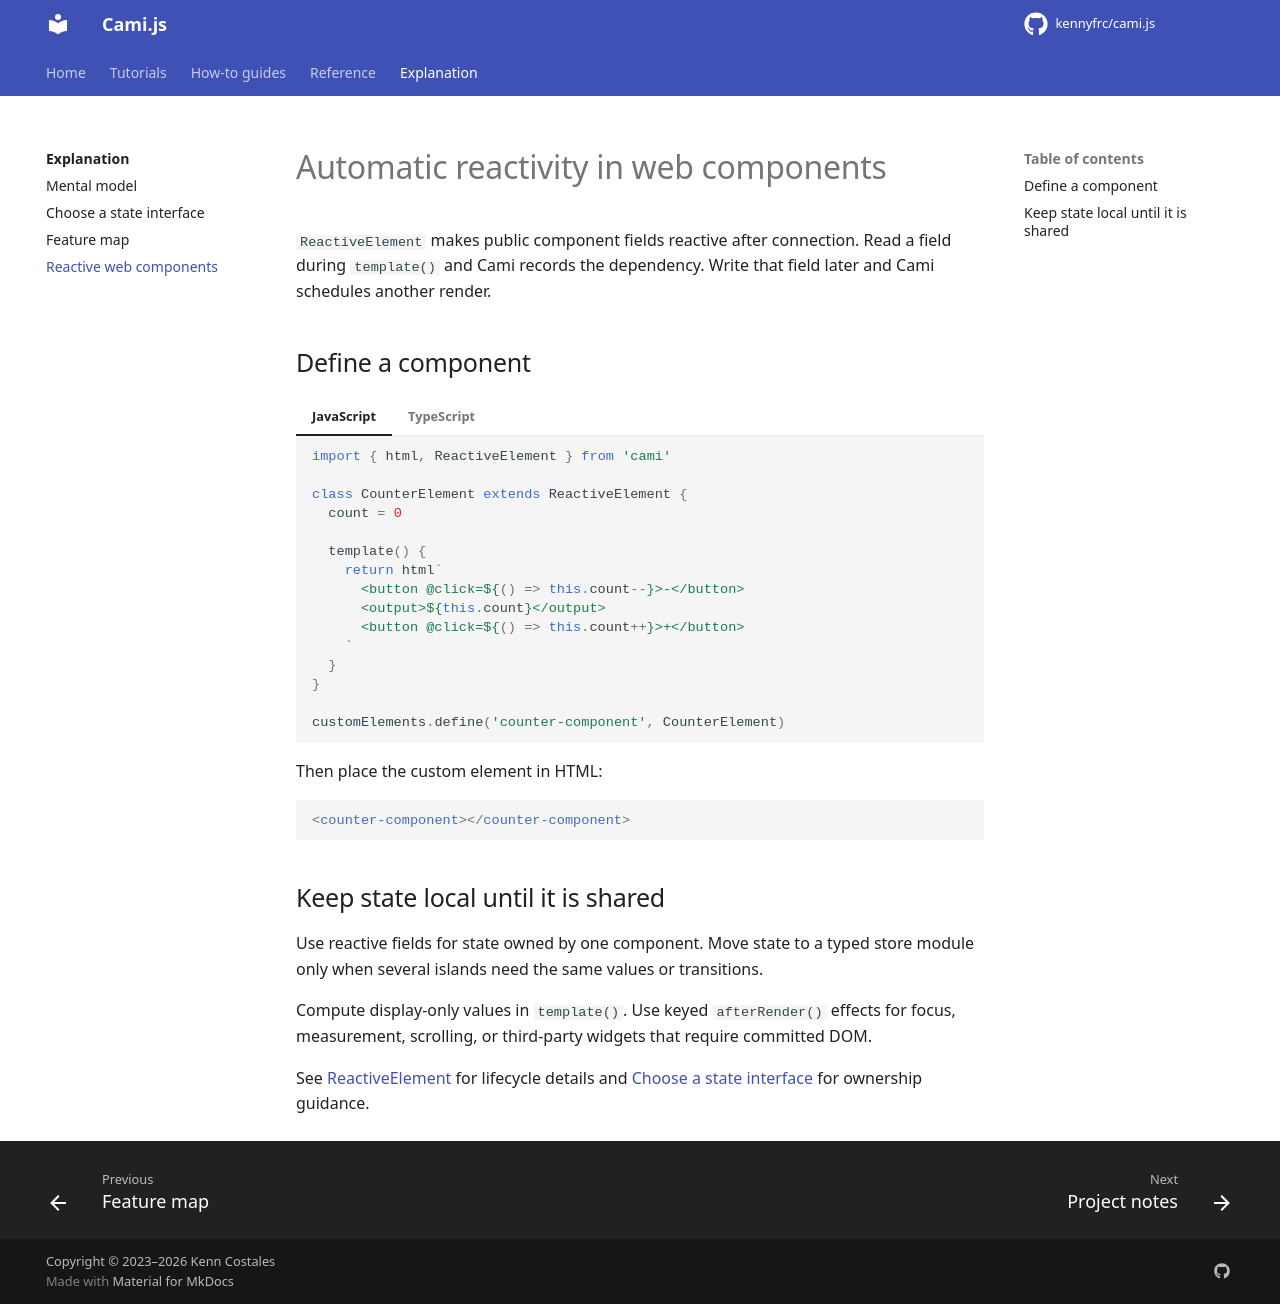

repository: kennyfrc/cami.js · page: features/reactive_web_components/index.html · generator: mkdocs

# Automatic reactivity in web components

`ReactiveElement` makes public component fields reactive after connection. Read a field during `template()` and Cami records the dependency. Write that field later and Cami schedules another render.

## Define a component

<!-- cami-language-pair -->
=== "JavaScript"

    ```javascript
    import { html, ReactiveElement } from 'cami'

    class CounterElement extends ReactiveElement {
      count = 0

      template() {
        return html`
          <button @click=${() => this.count--}>-</button>
          <output>${this.count}</output>
          <button @click=${() => this.count++}>+</button>
        `
      }
    }

    customElements.define('counter-component', CounterElement)
    ```

=== "TypeScript"

    ```typescript
    import { html, ReactiveElement } from 'cami'

    class CounterElement extends ReactiveElement {
      count: number = 0

      template(): ReturnType<typeof html> {
        return html`
          <button @click=${() => this.count--}>-</button>
          <output>${this.count}</output>
          <button @click=${() => this.count++}>+</button>
        `
      }
    }

    declare global {
      interface HTMLElementTagNameMap {
        'counter-component': CounterElement
      }
    }

    customElements.define('counter-component', CounterElement)
    ```

Then place the custom element in HTML:

```html
<counter-component></counter-component>
```

## Keep state local until it is shared

Use reactive fields for state owned by one component. Move state to a typed store module only when several islands need the same values or transitions.

Compute display-only values in `template()`. Use keyed `afterRender()` effects for focus, measurement, scrolling, or third-party widgets that require committed DOM.

See [ReactiveElement](../api/reactive_element.md) for lifecycle details and [Choose a state interface](../explanation/state-interfaces.md) for ownership guidance.
